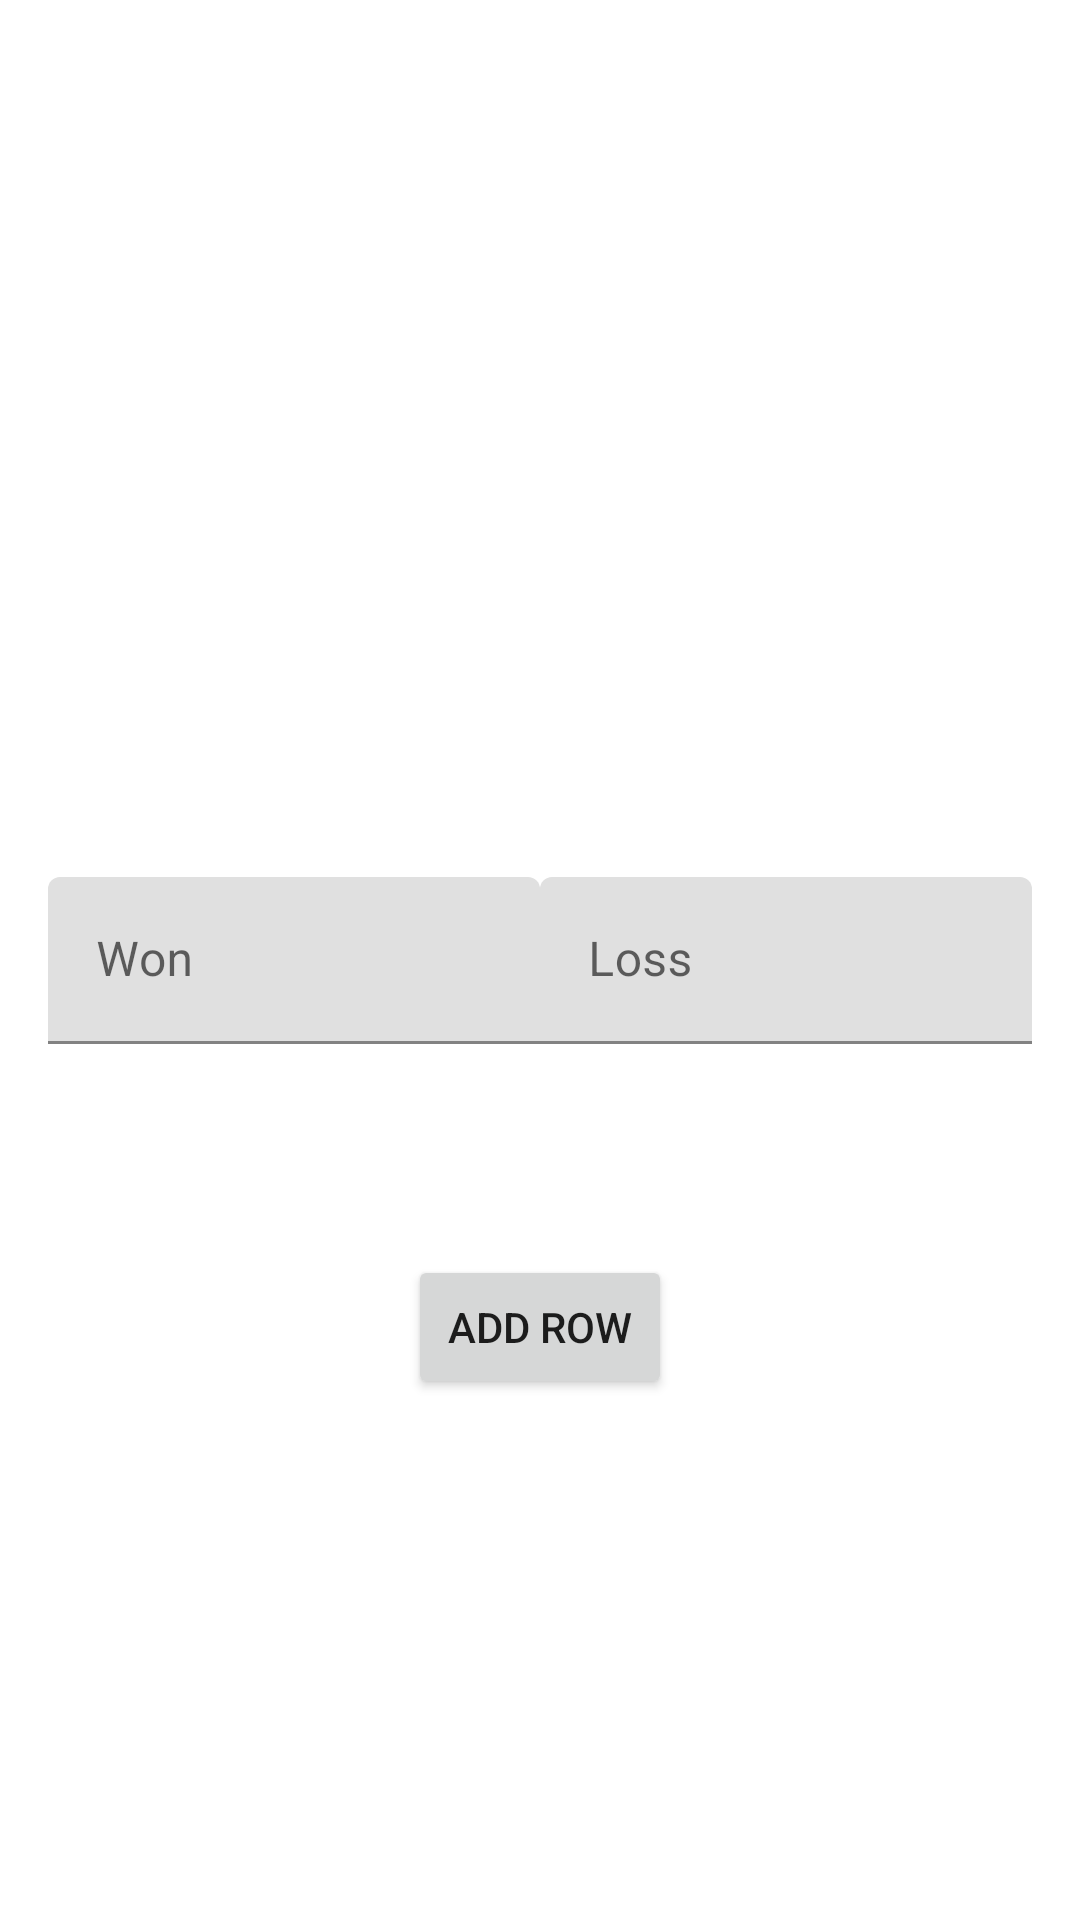

Produce the Android XML layout that renders to this screen, including the resource entries it uses.
<!-- AndroidManifest.xml: application theme AppTheme -->
<!-- res/layout/fragment_create_row.xml -->
<?xml version="1.0" encoding="utf-8"?>
<layout xmlns:android="http://schemas.android.com/apk/res/android"
        xmlns:app="http://schemas.android.com/apk/res-auto"
        xmlns:tools="http://schemas.android.com/tools">

    <androidx.constraintlayout.widget.ConstraintLayout
            android:layout_width="match_parent"
            android:layout_height="match_parent"
            android:orientation="vertical"
            android:padding="16dp">

        <com.google.android.material.textfield.TextInputLayout
                android:id="@+id/handicapInputContainer"
                android:layout_width="0dp"
                android:layout_height="wrap_content"
                android:minWidth="100dp"
                android:visibility="gone"
                app:layout_constraintBottom_toBottomOf="parent"
                app:layout_constraintEnd_toStartOf="@id/wonInputContainer"
                app:layout_constraintStart_toStartOf="parent"
                app:layout_constraintTop_toTopOf="parent"
                tools:layout_editor_absoluteX="166dp">

            <com.google.android.material.textfield.TextInputEditText
                    android:id="@+id/handicapInput"
                    android:layout_width="match_parent"
                    android:layout_height="wrap_content"
                    android:hint="@string/handicap"
                    android:inputType="numberSigned" />
        </com.google.android.material.textfield.TextInputLayout>

        <com.google.android.material.textfield.TextInputLayout
                android:id="@+id/wonInputContainer"
                android:layout_width="0dp"
                android:layout_height="wrap_content"
                android:minWidth="100dp"
                app:layout_constraintBottom_toBottomOf="parent"
                app:layout_constraintEnd_toStartOf="@id/lossInputContainer"
                app:layout_constraintStart_toEndOf="@id/handicapInputContainer"
                app:layout_constraintTop_toTopOf="parent"
                tools:layout_editor_absoluteX="166dp">

            <com.google.android.material.textfield.TextInputEditText
                    android:id="@+id/wonInput"
                    android:layout_width="match_parent"
                    android:layout_height="wrap_content"
                    android:hint="@string/won"
                    android:inputType="number" />
        </com.google.android.material.textfield.TextInputLayout>

        <com.google.android.material.textfield.TextInputLayout
                android:id="@+id/lossInputContainer"
                android:layout_width="0dp"
                android:layout_height="wrap_content"
                android:minWidth="100dp"
                app:layout_constraintBottom_toBottomOf="parent"
                app:layout_constraintEnd_toEndOf="parent"
                app:layout_constraintStart_toEndOf="@id/wonInputContainer"
                app:layout_constraintTop_toTopOf="parent">

            <com.google.android.material.textfield.TextInputEditText
                    android:id="@+id/lossInput"
                    android:layout_width="match_parent"
                    android:layout_height="wrap_content"
                    android:hint="@string/loss"
                    android:inputType="number" />
        </com.google.android.material.textfield.TextInputLayout>

        <TextView
                android:id="@+id/totalRow"
                android:layout_width="wrap_content"
                android:layout_height="wrap_content"
                android:gravity="center"
                android:minWidth="100dp"
                app:layout_constraintBottom_toBottomOf="parent"
                app:layout_constraintEnd_toEndOf="parent"
                app:layout_constraintStart_toStartOf="parent"
                app:layout_constraintTop_toBottomOf="@id/wonInputContainer"
                app:layout_constraintVertical_bias="0.100000024" />

        <Button
                android:id="@+id/addRowButton"
                android:layout_width="wrap_content"
                android:layout_height="wrap_content"
                android:text="@string/add_row"
                app:layout_constraintBottom_toBottomOf="parent"
                app:layout_constraintEnd_toEndOf="parent"
                app:layout_constraintStart_toStartOf="parent"
                app:layout_constraintTop_toBottomOf="@id/totalRow"
                app:layout_constraintVertical_bias="0.13999999" />

    </androidx.constraintlayout.widget.ConstraintLayout>
</layout>
<!-- resources referenced by this layout -->
<resources>
  <string name="add_row">Add Row</string>
  <string name="handicap">Handicap</string>
  <string name="loss">Loss</string>
  <string name="won">Won</string>
  <style name="AppTheme" parent="Theme.MaterialComponents.Light">
          <item name="colorAccent">@color/colorAccent</item>
          <item name="colorPrimary">@android:color/white</item>
          <item name="colorPrimaryDark">@android:color/white</item>
      </style>
  <!-- not gathered from this repository: default colours our renderer supplied (Android Studio template values) -->
  <color name="colorAccent">#FF03DAC5</color>
</resources>
